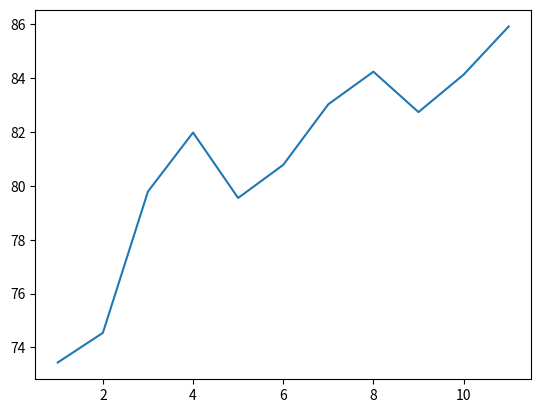

Recreate this plot in Python.
import matplotlib.pyplot as plt

epochs = [1,2,3,4,5,6,7,8,9,10, 11]
num = [73.44, 74.54, 79.79, 81.98, 79.55, 80.78, 83.03, 84.24, 82.74, 84.13, 85.92]

plt.plot(epochs, num)
plt.savefig('./training.jpg')